pico-8 play session: no input (idle), after a click and taps of 🅾, ❎, 🅾+❎, 🅾 in the second before t = 0

[t = 1 s] idle ~1s (no d-pad/buttons)
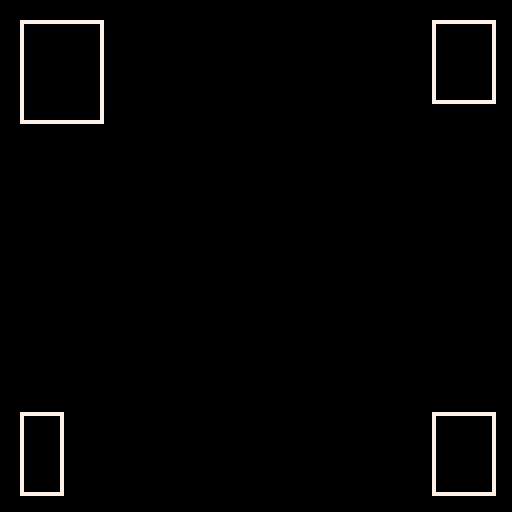

pico-8 cartridge
version 8
__lua__

function lerp(a,b,t)
  return a + t*(b-a)
end

function rotlerp(a, b, t)
   while a < 0 do
      a = a + 1
   end
   while b < 0 do
      b = b + 1
   end
   diff = b - a
   if diff > 0.5 then
      b -= 1
   elseif diff < -0.5 then
      b += 1
   end
   return a + t * (b - a)
end

function every(duration,offset,period)
  local offset = offset or 0
  local period = period or 1
  local offset_frames = frames + offset
  return offset_frames % duration < period
end

function splash()
  palt(12,true)
  palt(0,false)
  if frames > 45 then lid.y = lerp(lid.y,trash.y,0.08) end
  if flr(lid.y) == trash.y then lid.spr = 196 end
  if frames < 200 then
    rectfill(0,0,128,128,10)
    spr(192,trash.x,trash.y,4,4)
    spr(lid.spr,lid.x,lid.y,4,2)
  end
  if frames > 55 and trash.sfx then
      sfx(0,0)
      trash.sfx = false
  end
  if frames > 75 and frames < 220 then
    line(trash.x+13,trash.y+8,trash.x+13,trash.y+9,10)
    line(trash.x+18,trash.y+8,trash.x+18,trash.y+9,10)

    local c = 200
    local a = 201
    local t = 202
    local n = 203
    local i = 216
    local p = 217
    local d = 218
    local e = 219
    local x = 34
    local y = trash.y + 32
    spr(c,x,y)
    spr(a,x+1*7,y)
    spr(t,x+2*7,y)
    spr(n,x+3*7,y)
    spr(i,x+4*7-1,y)
    spr(p,x+5*7-2,y)
    spr(p,x+6*7-2,y)
    spr(e,x+7*7-2,y)
    spr(d,x+8*7-2,y)
  end
  if frames > 260 then trash.done = true end
  palt()
end

function init_splash()
  trash = {}
  trash.x = 48
  trash.y = 44
  trash.sfx = true
  trash.done = false
  lid = {}
  lid.spr = 228
  lid.x = trash.x
  lid.y = trash.y+2
end

function _init()
  frames = 0
  init_splash()
end

function _update()
  frames += 1
end

function _draw()
  cls()
--  splash()
  local x = 5
  local y = 5
  local height = 25
  local width = 20
  rect(x,y,x+width,y+height,7)
  rect(128-width,y,128-x,height,7)
  rect(x,128-y,15,128-height,7)
  rect(128-x,128-y,128-width,128-height,7)
end
__gfx__
00000000000000000000000000000000000000000000000000000000000000000000000000000000000000000000000000000000000000000000000000000000
00000000000000000000000000000000000000000000000000000000000000000000000000000000000000000000000000000000000000000000000000000000
00700700000000000000000000000000000000000000000000000000000000000000000000000000000000000000000000000000000000000000000000000000
00077000000000000000000000000000000000000000000000000000000000000000000000000000000000000000000000000000000000000000000000000000
00077000000000000000000000000000000000000000000000000000000000000000000000000000000000000000000000000000000000000000000000000000
00700700000000000000000000000000000000000000000000000000000000000000000000000000000000000000000000000000000000000000000000000000
00000000000000000000000000000000000000000000000000000000000000000000000000000000000000000000000000000000000000000000000000000000
00000000000000000000000000000000000000000000000000000000000000000000000000000000000000000000000000000000000000000000000000000000
00000000000000000000000000000000000000000000000000000000000000000000000000000000000000000000000000000000000000000000000000000000
00000000000000000000000000000000000000000000000000000000000000000000000000000000000000000000000000000000000000000000000000000000
00000000000000000000000000000000000000000000000000000000000000000000000000000000000000000000000000000000000000000000000000000000
00000000000000000000000000000000000000000000000000000000000000000000000000000000000000000000000000000000000000000000000000000000
00000000000000000000000000000000000000000000000000000000000000000000000000000000000000000000000000000000000000000000000000000000
00000000000000000000000000000000000000000000000000000000000000000000000000000000000000000000000000000000000000000000000000000000
00000000000000000000000000000000000000000000000000000000000000000000000000000000000000000000000000000000000000000000000000000000
00000000000000000000000000000000000000000000000000000000000000000000000000000000000000000000000000000000000000000000000000000000
00000000000000000000000000000000000000000000000000000000000000000000000000000000000000000000000000000000000000000000000000000000
00000000000000000000000000000000000000000000000000000000000000000000000000000000000000000000000000000000000000000000000000000000
00000000000000000000000000000000000000000000000000000000000000000000000000000000000000000000000000000000000000000000000000000000
00000000000000000000000000000000000000000000000000000000000000000000000000000000000000000000000000000000000000000000000000000000
00000000000000000000000000000000000000000000000000000000000000000000000000000000000000000000000000000000000000000000000000000000
00000000000000000000000000000000000000000000000000000000000000000000000000000000000000000000000000000000000000000000000000000000
00000000000000000000000000000000000000000000000000000000000000000000000000000000000000000000000000000000000000000000000000000000
00000000000000000000000000000000000000000000000000000000000000000000000000000000000000000000000000000000000000000000000000000000
00000000000000000000000000000000000000000000000000000000000000000000000000000000000000000000000000000000000000000000000000000000
00000000000000000000000000000000000000000000000000000000000000000000000000000000000000000000000000000000000000000000000000000000
00000000000000000000000000000000000000000000000000000000000000000000000000000000000000000000000000000000000000000000000000000000
00000000000000000000000000000000000000000000000000000000000000000000000000000000000000000000000000000000000000000000000000000000
00000000000000000000000000000000000000000000000000000000000000000000000000000000000000000000000000000000000000000000000000000000
00000000000000000000000000000000000000000000000000000000000000000000000000000000000000000000000000000000000000000000000000000000
00000000000000000000000000000000000000000000000000000000000000000000000000000000000000000000000000000000000000000000000000000000
00000000000000000000000000000000000000000000000000000000000000000000000000000000000000000000000000000000000000000000000000000000
00000000000000000000000000000000000000000000000000000000000000000000000000000000000000000000000000000000000000000000000000000000
00000000000000000000000000000000000000000000000000000000000000000000000000000000000000000000000000000000000000000000000000000000
00000000000000000000000000000000000000000000000000000000000000000000000000000000000000000000000000000000000000000000000000000000
00000000000000000000000000000000000000000000000000000000000000000000000000000000000000000000000000000000000000000000000000000000
00000000000000000000000000000000000000000000000000000000000000000000000000000000000000000000000000000000000000000000000000000000
00000000000000000000000000000000000000000000000000000000000000000000000000000000000000000000000000000000000000000000000000000000
00000000000000000000000000000000000000000000000000000000000000000000000000000000000000000000000000000000000000000000000000000000
00000000000000000000000000000000000000000000000000000000000000000000000000000000000000000000000000000000000000000000000000000000
00000000000000000000000000000000000000000000000000000000000000000000000000000000000000000000000000000000000000000000000000000000
00000000000000000000000000000000000000000000000000000000000000000000000000000000000000000000000000000000000000000000000000000000
00000000000000000000000000000000000000000000000000000000000000000000000000000000000000000000000000000000000000000000000000000000
00000000000000000000000000000000000000000000000000000000000000000000000000000000000000000000000000000000000000000000000000000000
00000000000000000000000000000000000000000000000000000000000000000000000000000000000000000000000000000000000000000000000000000000
00000000000000000000000000000000000000000000000000000000000000000000000000000000000000000000000000000000000000000000000000000000
00000000000000000000000000000000000000000000000000000000000000000000000000000000000000000000000000000000000000000000000000000000
00000000000000000000000000000000000000000000000000000000000000000000000000000000000000000000000000000000000000000000000000000000
00000000000000000000000000000000000000000000000000000000000000000000000000000000000000000000000000000000000000000000000000000000
00000000000000000000000000000000000000000000000000000000000000000000000000000000000000000000000000000000000000000000000000000000
00000000000000000000000000000000000000000000000000000000000000000000000000000000000000000000000000000000000000000000000000000000
00000000000000000000000000000000000000000000000000000000000000000000000000000000000000000000000000000000000000000000000000000000
00000000000000000000000000000000000000000000000000000000000000000000000000000000000000000000000000000000000000000000000000000000
00000000000000000000000000000000000000000000000000000000000000000000000000000000000000000000000000000000000000000000000000000000
00000000000000000000000000000000000000000000000000000000000000000000000000000000000000000000000000000000000000000000000000000000
00000000000000000000000000000000000000000000000000000000000000000000000000000000000000000000000000000000000000000000000000000000
00000000000000000000000000000000000000000000000000000000000000000000000000000000000000000000000000000000000000000000000000000000
00000000000000000000000000000000000000000000000000000000000000000000000000000000000000000000000000000000000000000000000000000000
00000000000000000000000000000000000000000000000000000000000000000000000000000000000000000000000000000000000000000000000000000000
00000000000000000000000000000000000000000000000000000000000000000000000000000000000000000000000000000000000000000000000000000000
00000000000000000000000000000000000000000000000000000000000000000000000000000000000000000000000000000000000000000000000000000000
00000000000000000000000000000000000000000000000000000000000000000000000000000000000000000000000000000000000000000000000000000000
00000000000000000000000000000000000000000000000000000000000000000000000000000000000000000000000000000000000000000000000000000000
00000000000000000000000000000000000000000000000000000000000000000000000000000000000000000000000000000000000000000000000000000000
00000000000000000000000000000000000000000000000000000000000000000000000000000000000000000000000000000000000000000000000000000000
00000000000000000000000000000000000000000000000000000000000000000000000000000000000000000000000000000000000000000000000000000000
00000000000000000000000000000000000000000000000000000000000000000000000000000000000000000000000000000000000000000000000000000000
00000000000000000000000000000000000000000000000000000000000000000000000000000000000000000000000000000000000000000000000000000000
00000000000000000000000000000000000000000000000000000000000000000000000000000000000000000000000000000000000000000000000000000000
00000000000000000000000000000000000000000000000000000000000000000000000000000000000000000000000000000000000000000000000000000000
00000000000000000000000000000000000000000000000000000000000000000000000000000000000000000000000000000000000000000000000000000000
00000000000000000000000000000000000000000000000000000000000000000000000000000000000000000000000000000000000000000000000000000000
00000000000000000000000000000000000000000000000000000000000000000000000000000000000000000000000000000000000000000000000000000000
00000000000000000000000000000000000000000000000000000000000000000000000000000000000000000000000000000000000000000000000000000000
00000000000000000000000000000000000000000000000000000000000000000000000000000000000000000000000000000000000000000000000000000000
00000000000000000000000000000000000000000000000000000000000000000000000000000000000000000000000000000000000000000000000000000000
00000000000000000000000000000000000000000000000000000000000000000000000000000000000000000000000000000000000000000000000000000000
00000000000000000000000000000000000000000000000000000000000000000000000000000000000000000000000000000000000000000000000000000000
00000000000000000000000000000000000000000000000000000000000000000000000000000000000000000000000000000000000000000000000000000000
00000000000000000000000000000000000000000000000000000000000000000000000000000000000000000000000000000000000000000000000000000000
00000000000000000000000000000000000000000000000000000000000000000000000000000000000000000000000000000000000000000000000000000000
00000000000000000000000000000000000000000000000000000000000000000000000000000000000000000000000000000000000000000000000000000000
00000000000000000000000000000000000000000000000000000000000000000000000000000000000000000000000000000000000000000000000000000000
00000000000000000000000000000000000000000000000000000000000000000000000000000000000000000000000000000000000000000000000000000000
00000000000000000000000000000000000000000000000000000000000000000000000000000000000000000000000000000000000000000000000000000000
00000000000000000000000000000000000000000000000000000000000000000000000000000000000000000000000000000000000000000000000000000000
00000000000000000000000000000000000000000000000000000000000000000000000000000000000000000000000000000000000000000000000000000000
00000000000000000000000000000000000000000000000000000000000000000000000000000000000000000000000000000000000000000000000000000000
00000000000000000000000000000000000000000000000000000000000000000000000000000000000000000000000000000000000000000000000000000000
00000000000000000000000000000000000000000000000000000000000000000000000000000000000000000000000000000000000000000000000000000000
00000000000000000000000000000000000000000000000000000000000000000000000000000000000000000000000000000000000000000000000000000000
00000000000000000000000000000000000000000000000000000000000000000000000000000000000000000000000000000000000000000000000000000000
00000000000000000000000000000000000000000000000000000000000000000000000000000000000000000000000000000000000000000000000000000000
00000000000000000000000000000000000000000000000000000000000000000000000000000000000000000000000000000000000000000000000000000000
00000000000000000000000000000000000000000000000000000000000000000000000000000000000000000000000000000000000000000000000000000000
00000000000000000000000000000000000000000000000000000000000000000000000000000000000000000000000000000000000000000000000000000000
ccccccccccccccccccccccccccccccccccccccccccccccccccccccccccccccccc0000ccccc000ccccc0ccccc0c000ccc00000000000000000000000000000000
ccccccccccccccccccccccccccccccccccccccccccccc000000ccccccccccccc00cc00ccc00c00cc000000cc000c00cc00000000000000000000000000000000
ccccccccccccccccccccccccccccccccccccccccccccc0cccc0ccccccccccccc0cccccccccccc0cccc0ccccc0cccc0cc00000000000000000000000000000000
ccccccccccccccccccccccccccccccccccccccc000000000000000000ccccccc0ccccccccc0000cccc0ccccc0cccc0cc00000000000000000000000000000000
cccccccccccccccccccccccccccccccccccccc07777777777777777770cccccc0cccccccc0ccc0cccc0ccccc0cccc0cc00000000000000000000000000000000
cccccccccccc00000000cccccccccccccccccc07777777777777777770cccccc00cc00cc0ccc00cccc0ccccc0cccc0cc00000000000000000000000000000000
cccccccccc000000000000cccccccccccccccc00000000000000000000ccccccc0000cccc000c0ccccc000cc0cccc0cc00000000000000000000000000000000
cccccccc0000000000000000cccccccccccccccccccccccccccccccccccccccccccccccccccccccccccccccccccccccc00000000000000000000000000000000
ccccccc000000000000000000ccccccccccccccccccccccccccccccccccccccccc0ccccc0c000cccccccc0ccc0000ccc00000000000000000000000000000000
ccccccc000000000000000000ccccccccccccccccccccccccccccccccccccccccc0ccccc000c00ccc000c0cc00cc00cc00000000000000000000000000000000
ccccccc077000000000000770ccccccccccccccccccccccccccccccccccccccccc0ccccc0cccc0cc00c000cc0cccc0cc00000000000000000000000000000000
ccccccc077770000000077770ccccccccccccccccccccccccccccccccccccccccc0ccccc0cccc0cc0cccc0cc000000cc00000000000000000000000000000000
ccccccc070777777777777070ccccccccccccccccccccccccccccccccccccccccc0ccccc000c00cc0cccc0cc0ccccccc00000000000000000000000000000000
ccccccc070777777777777070ccccccccccccccccccccccccccccccccccccccccc0ccccc0c000ccc00c000cc00cc00cc00000000000000000000000000000000
ccccccc070777077770777070ccccccccccccccccccccccccccccccccccccccccc0ccccc0cccccccc000c0ccc0000ccc00000000000000000000000000000000
ccccccc070777077770777070ccccccccccccccccccccccccccccccccccccccccccccccccccccccccccccccccccccccc00000000000000000000000000000000
ccccccc070777077770777070ccccccccccccccccccc00000000cccccccccccccccccccccccccccccccccccccccccccc00000000000000000000000000000000
ccccccc070777077770777070ccccccccccccccccc007777777700cccccccccccccccccccccccccccccccccccccccccc00000000000000000000000000000000
ccccccc070777077770777070ccccccccccccccc0077777777777700cccccccccccccccccccccccccccccccccccccccc00000000000000000000000000000000
ccccccc070777077770777070cccccccccccccc077777000000777770ccccccccccccccccccccccccccccccccccccccc00000000000000000000000000000000
ccccccc070777077770777070ccccccccccccc07777770777707777770cccccccccccccccccccccccccccccccccccccc00000000000000000000000000000000
ccccccc070777077770777070ccccccccccccc00777777777777777700cccccccccccccccccccccccccccccccccccccc00000000000000000000000000000000
ccccccc070777077770777070ccccccccccccc07007777777777770070cccccccccccccccccccccccccccccccccccccc00000000000000000000000000000000
ccccccc070777077770777070ccccccccccccc00770077777777007700cccccccccccccccccccccccccccccccccccccc00000000000000000000000000000000
ccccccc070777077770777070cccccccccccccc000770000000077000ccccccccccccccccccccccccccccccccccccccc00000000000000000000000000000000
ccccccc077777077770777770cccccccccccccccc00077777777000ccccccccccccccccccccccccccccccccccccccccc00000000000000000000000000000000
cccccccc0077707777077700cccccccccccccccccccc00000000cccccccccccccccccccccccccccccccccccccccccccc00000000000000000000000000000000
cccccccccc007777777700cccccccccccccccccccccccccccccccccccccccccccccccccccccccccccccccccccccccccc00000000000000000000000000000000
cccccccccccc00000000cccccccccccccccccccccccccccccccccccccccccccccccccccccccccccccccccccccccccccc00000000000000000000000000000000
cccccccccccccccccccccccccccccccccccccccccccccccccccccccccccccccccccccccccccccccccccccccccccccccc00000000000000000000000000000000
cccccccccccccccccccccccccccccccccccccccccccccccccccccccccccccccccccccccccccccccccccccccccccccccc00000000000000000000000000000000
cccccccccccccccccccccccccccccccccccccccccccccccccccccccccccccccccccccccccccccccccccccccccccccccc00000000000000000000000000000000
__gff__
0000000000000000000000000000000000000000000000000000000000000000000000000000000000000000000000000000000000000000000000000000000000000000000000000000000000000000000000000000000000000000000000000000000000000000000000000000000000000000000000000000000000000000
0000000000000000000000000000000000000000000000000000000000000000000000000000000000000000000000000000000000000000000000000000000000000000000000000000000000000000000000000000000000000000000000000000000000000000000000000000000000000000000000000000000000000000
__map__
0000000000000000000000000000000000000000000000000000000000000000000000000000000000000000000000000000000000000000000000000000000000000000000000000000000000000000000000000000000000000000000000000000000000000000000000000000000000000000000000000000000000000000
0000000000000000000000000000000000000000000000000000000000000000000000000000000000000000000000000000000000000000000000000000000000000000000000000000000000000000000000000000000000000000000000000000000000000000000000000000000000000000000000000000000000000000
0000000000000000000000000000000000000000000000000000000000000000000000000000000000000000000000000000000000000000000000000000000000000000000000000000000000000000000000000000000000000000000000000000000000000000000000000000000000000000000000000000000000000000
0000000000000000000000000000000000000000000000000000000000000000000000000000000000000000000000000000000000000000000000000000000000000000000000000000000000000000000000000000000000000000000000000000000000000000000000000000000000000000000000000000000000000000
0000000000000000000000000000000000000000000000000000000000000000000000000000000000000000000000000000000000000000000000000000000000000000000000000000000000000000000000000000000000000000000000000000000000000000000000000000000000000000000000000000000000000000
0000000000000000000000000000000000000000000000000000000000000000000000000000000000000000000000000000000000000000000000000000000000000000000000000000000000000000000000000000000000000000000000000000000000000000000000000000000000000000000000000000000000000000
0000000000000000000000000000000000000000000000000000000000000000000000000000000000000000000000000000000000000000000000000000000000000000000000000000000000000000000000000000000000000000000000000000000000000000000000000000000000000000000000000000000000000000
0000000000000000000000000000000000000000000000000000000000000000000000000000000000000000000000000000000000000000000000000000000000000000000000000000000000000000000000000000000000000000000000000000000000000000000000000000000000000000000000000000000000000000
0000000000000000000000000000000000000000000000000000000000000000000000000000000000000000000000000000000000000000000000000000000000000000000000000000000000000000000000000000000000000000000000000000000000000000000000000000000000000000000000000000000000000000
0000000000000000000000000000000000000000000000000000000000000000000000000000000000000000000000000000000000000000000000000000000000000000000000000000000000000000000000000000000000000000000000000000000000000000000000000000000000000000000000000000000000000000
0000000000000000000000000000000000000000000000000000000000000000000000000000000000000000000000000000000000000000000000000000000000000000000000000000000000000000000000000000000000000000000000000000000000000000000000000000000000000000000000000000000000000000
0000000000000000000000000000000000000000000000000000000000000000000000000000000000000000000000000000000000000000000000000000000000000000000000000000000000000000000000000000000000000000000000000000000000000000000000000000000000000000000000000000000000000000
0000000000000000000000000000000000000000000000000000000000000000000000000000000000000000000000000000000000000000000000000000000000000000000000000000000000000000000000000000000000000000000000000000000000000000000000000000000000000000000000000000000000000000
0000000000000000000000000000000000000000000000000000000000000000000000000000000000000000000000000000000000000000000000000000000000000000000000000000000000000000000000000000000000000000000000000000000000000000000000000000000000000000000000000000000000000000
0000000000000000000000000000000000000000000000000000000000000000000000000000000000000000000000000000000000000000000000000000000000000000000000000000000000000000000000000000000000000000000000000000000000000000000000000000000000000000000000000000000000000000
0000000000000000000000000000000000000000000000000000000000000000000000000000000000000000000000000000000000000000000000000000000000000000000000000000000000000000000000000000000000000000000000000000000000000000000000000000000000000000000000000000000000000000
0000000000000000000000000000000000000000000000000000000000000000000000000000000000000000000000000000000000000000000000000000000000000000000000000000000000000000000000000000000000000000000000000000000000000000000000000000000000000000000000000000000000000000
0000000000000000000000000000000000000000000000000000000000000000000000000000000000000000000000000000000000000000000000000000000000000000000000000000000000000000000000000000000000000000000000000000000000000000000000000000000000000000000000000000000000000000
0000000000000000000000000000000000000000000000000000000000000000000000000000000000000000000000000000000000000000000000000000000000000000000000000000000000000000000000000000000000000000000000000000000000000000000000000000000000000000000000000000000000000000
0000000000000000000000000000000000000000000000000000000000000000000000000000000000000000000000000000000000000000000000000000000000000000000000000000000000000000000000000000000000000000000000000000000000000000000000000000000000000000000000000000000000000000
0000000000000000000000000000000000000000000000000000000000000000000000000000000000000000000000000000000000000000000000000000000000000000000000000000000000000000000000000000000000000000000000000000000000000000000000000000000000000000000000000000000000000000
0000000000000000000000000000000000000000000000000000000000000000000000000000000000000000000000000000000000000000000000000000000000000000000000000000000000000000000000000000000000000000000000000000000000000000000000000000000000000000000000000000000000000000
0000000000000000000000000000000000000000000000000000000000000000000000000000000000000000000000000000000000000000000000000000000000000000000000000000000000000000000000000000000000000000000000000000000000000000000000000000000000000000000000000000000000000000
0000000000000000000000000000000000000000000000000000000000000000000000000000000000000000000000000000000000000000000000000000000000000000000000000000000000000000000000000000000000000000000000000000000000000000000000000000000000000000000000000000000000000000
0000000000000000000000000000000000000000000000000000000000000000000000000000000000000000000000000000000000000000000000000000000000000000000000000000000000000000000000000000000000000000000000000000000000000000000000000000000000000000000000000000000000000000
0000000000000000000000000000000000000000000000000000000000000000000000000000000000000000000000000000000000000000000000000000000000000000000000000000000000000000000000000000000000000000000000000000000000000000000000000000000000000000000000000000000000000000
0000000000000000000000000000000000000000000000000000000000000000000000000000000000000000000000000000000000000000000000000000000000000000000000000000000000000000000000000000000000000000000000000000000000000000000000000000000000000000000000000000000000000000
0000000000000000000000000000000000000000000000000000000000000000000000000000000000000000000000000000000000000000000000000000000000000000000000000000000000000000000000000000000000000000000000000000000000000000000000000000000000000000000000000000000000000000
0000000000000000000000000000000000000000000000000000000000000000000000000000000000000000000000000000000000000000000000000000000000000000000000000000000000000000000000000000000000000000000000000000000000000000000000000000000000000000000000000000000000000000
0000000000000000000000000000000000000000000000000000000000000000000000000000000000000000000000000000000000000000000000000000000000000000000000000000000000000000000000000000000000000000000000000000000000000000000000000000000000000000000000000000000000000000
0000000000000000000000000000000000000000000000000000000000000000000000000000000000000000000000000000000000000000000000000000000000000000000000000000000000000000000000000000000000000000000000000000000000000000000000000000000000000000000000000000000000000000
0000000000000000000000000000000000000000000000000000000000000000000000000000000000000000000000000000000000000000000000000000000000000000000000000000000000000000000000000000000000000000000000000000000000000000000000000000000000000000000000000000000000000000
